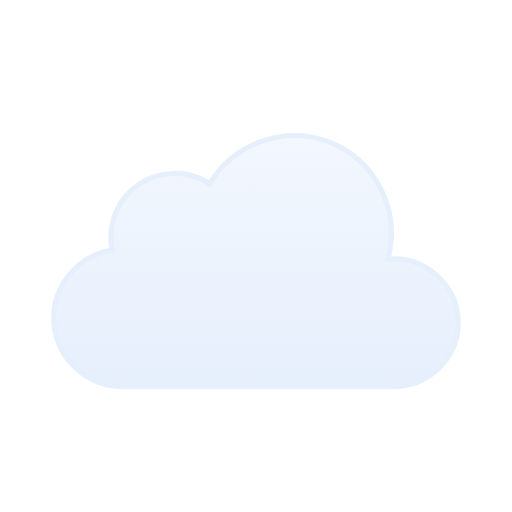
t = 0.00 s
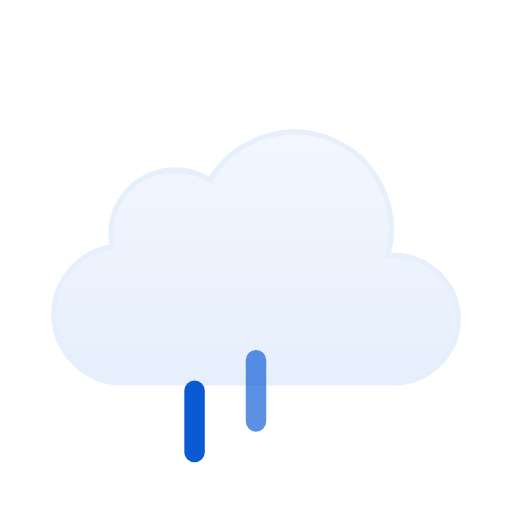
t = 0.50 s
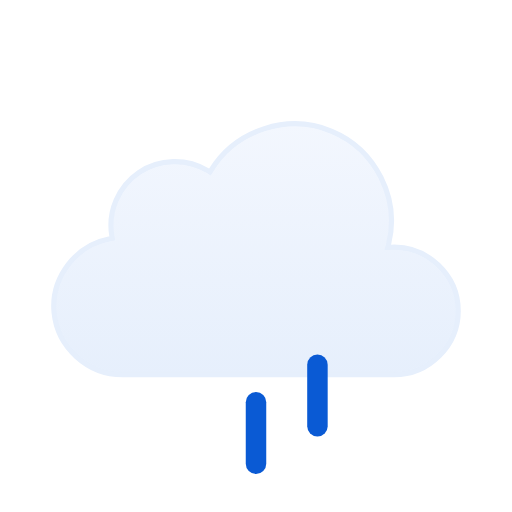
t = 1.00 s
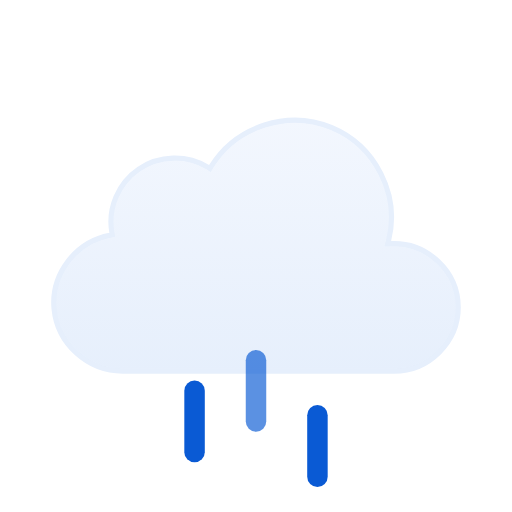
t = 1.50 s
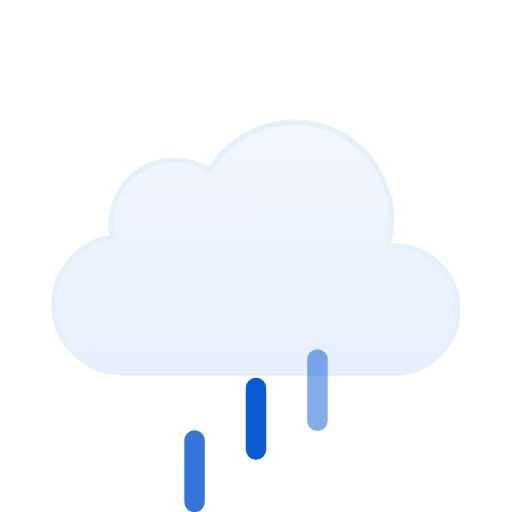
t = 1.88 s
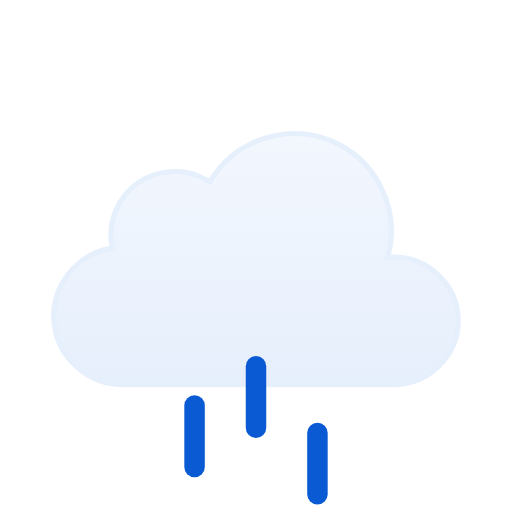
t = 2.63 s

The animated SVG that drew these frames (rendered in a browser with its animation timeline set to each time). Animation: 7 SMIL elements (animate=3,animateTransform=4); one cycle of 3.00 s, repeats indefinitely.

<svg viewBox="14 13 100 100" fill="none" xmlns="http://www.w3.org/2000/svg">
<g id="rain" clip-path="url(#clip0_1858_8370)">
<g id="Sky">
<g id="Clouds">
<g id="Cloud">
<path id="Cloud_2" d="M55.2623 48.4746C60.1227 40.6111 70.2975 37.38 78.8151 40.9434C87.3214 44.5023 92.138 54.0026 89.903 62.9648L89.7418 63.6143L90.4108 63.585C97.4203 63.2791 103.5 68.9917 103.5 76.0283C103.5 82.8395 97.7717 88.4997 90.9772 88.5H37.9537C31.1275 88.5018 25.2029 83.1709 24.5592 76.3604C23.9158 69.5518 28.7369 63.2124 35.443 61.9453L35.9264 61.8535L35.8424 61.3691C35.0256 56.6239 37.1258 51.7168 41.1051 49.0127C45.0951 46.3014 50.4459 46.1537 54.5797 48.6396L55.0026 48.8945L55.2623 48.4746Z" fill="url(#paint0_linear_1858_8370)" stroke="#E6EFFC" stroke-miterlimit="10"/>
</g>
<animateTransform attributeName="transform" type="translate" values="0 0;0 -3;0 0" dur="3s" begin="0s" repeatCount="indefinite" calcMode="spline" keySplines=".42 0 .58 1; .42 0 .58 1"/></g>
</g>
<g id="Precipitation">
<g id="Raindrops">
<path id="Raindrop 1" d="M52 83V95" stroke="#0A5AD4" stroke-width="4" stroke-linecap="round"><animateTransform attributeName="transform" type="translate" values="0 0;0 20" dur="1s" begin="0s" repeatCount="indefinite" calcMode="spline" keySplines=".42 0 1 1"/><animate attributeName="opacity" values="0;1;1;0" dur="1s" begin="0s" repeatCount="indefinite" keyTimes="0;0.15;0.85;1"/></path>
<path id="Raindrop 2" d="M64 83V95" stroke="#0A5AD4" stroke-width="4" stroke-linecap="round" opacity="0"><animateTransform attributeName="transform" type="translate" values="0 0;0 20" dur="1s" begin="0.4s" repeatCount="indefinite" calcMode="spline" keySplines=".42 0 1 1"/><animate attributeName="opacity" values="0;1;1;0" dur="1s" begin="0.4s" repeatCount="indefinite" keyTimes="0;0.15;0.85;1"/></path>
<path id="Raindrop 3" d="M76 83V95" stroke="#0A5AD4" stroke-width="4" stroke-linecap="round" opacity="0"><animateTransform attributeName="transform" type="translate" values="0 0;0 20" dur="1s" begin="0.8s" repeatCount="indefinite" calcMode="spline" keySplines=".42 0 1 1"/><animate attributeName="opacity" values="0;1;1;0" dur="1s" begin="0.8s" repeatCount="indefinite" keyTimes="0;0.15;0.85;1"/></path>
</g>
</g>
</g>
<defs>
<linearGradient id="paint0_linear_1858_8370" x1="64.0008" y1="39" x2="64.0008" y2="89" gradientUnits="userSpaceOnUse">
<stop stop-color="#F3F7FE"/>
<stop offset="1" stop-color="#E6EFFC"/>
</linearGradient>
<clipPath id="clip0_1858_8370">
<rect width="128" height="128" fill="white"/>
</clipPath>
</defs>
</svg>
